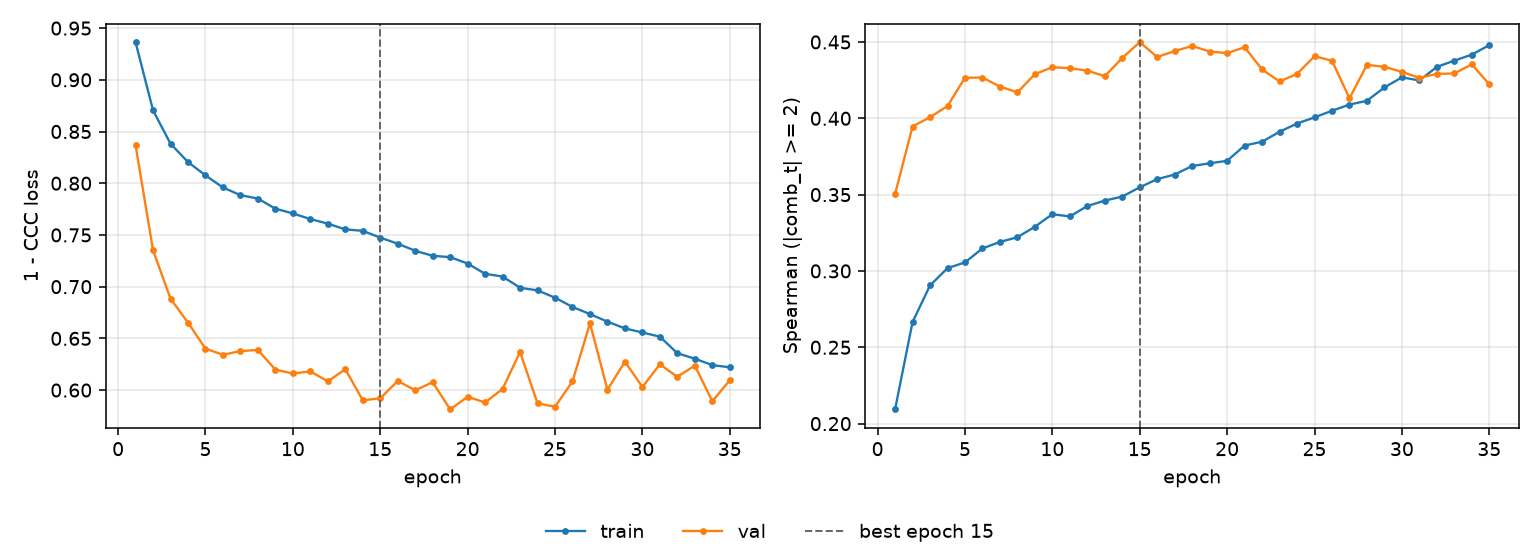

The table this chart was drawn from, first rows:
epoch, tr_loss, vl_loss, tr_sp, vl_sp, is_best
1, 0.9363, 0.8367, 0.2093, 0.3504, False
2, 0.8705, 0.7352, 0.2665, 0.3946, False
3, 0.8382, 0.6884, 0.2905, 0.4007, False
4, 0.8205, 0.6652, 0.3018, 0.408, False
5, 0.8076, 0.64, 0.3056, 0.4266, False
6, 0.7959, 0.6341, 0.3148, 0.4267, False
7, 0.7885, 0.6377, 0.319, 0.4208, False
8, 0.7852, 0.6388, 0.3221, 0.417, False
9, 0.7754, 0.6198, 0.329, 0.4289, False
10, 0.7708, 0.616, 0.3372, 0.4335, False
11, 0.7654, 0.6181, 0.3357, 0.4329, False
12, 0.7609, 0.6084, 0.3425, 0.4312, False
13, 0.7554, 0.6202, 0.3461, 0.4276, False
14, 0.754, 0.5901, 0.3487, 0.4396, False
15, 0.7474, 0.592, 0.3548, 0.4498, True
16, 0.7415, 0.6088, 0.3602, 0.4402, False
17, 0.7347, 0.5999, 0.3632, 0.4441, False
18, 0.7298, 0.6076, 0.3687, 0.4474, False
19, 0.7285, 0.5814, 0.3705, 0.4438, False
20, 0.7224, 0.5935, 0.3721, 0.4427, False
21, 0.7124, 0.588, 0.3822, 0.4465, False
22, 0.7098, 0.6011, 0.3847, 0.432, False
23, 0.6989, 0.6368, 0.3912, 0.4241, False
24, 0.6964, 0.5872, 0.3966, 0.4291, False
25, 0.6894, 0.5839, 0.4006, 0.4407, False
26, 0.6804, 0.6084, 0.4049, 0.4377, False
27, 0.6735, 0.6646, 0.409, 0.4131, False
28, 0.6662, 0.6003, 0.4115, 0.435, False
29, 0.6596, 0.6275, 0.4202, 0.4337, False
30, 0.6557, 0.603, 0.4268, 0.4304, False
31, 0.6516, 0.6249, 0.4248, 0.4265, False
32, 0.6356, 0.6128, 0.4337, 0.4291, False
33, 0.6303, 0.6237, 0.4378, 0.4294, False
34, 0.6241, 0.5892, 0.4417, 0.4354, False
35, 0.622, 0.6095, 0.4479, 0.4222, False
